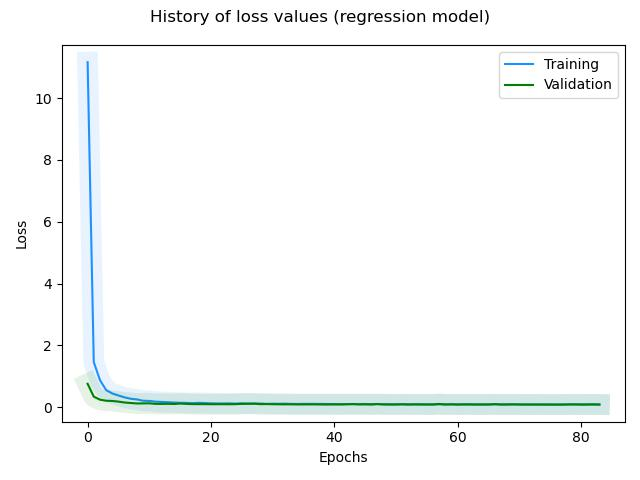

The table this chart was drawn from, first rows:
, loss, rmse, mse, mae, val_loss, val_rmse, val_mse, val_mae, _timestamp, _runtime
0, 11.17, 3.34, 11.16, 2.166, 0.7537, 0.863, 0.7448, 0.7054, 1732284357, 21
1, 1.456, 1.203, 1.447, 0.9203, 0.3376, 0.5741, 0.3296, 0.4594, 1732284358, 22
2, 0.8738, 0.9306, 0.866, 0.6978, 0.2397, 0.4818, 0.2321, 0.3807, 1732284358, 22
3, 0.5519, 0.7379, 0.5445, 0.567, 0.206, 0.4458, 0.1987, 0.3504, 1732284358, 22
4, 0.4412, 0.6588, 0.434, 0.5112, 0.1986, 0.4376, 0.1915, 0.3479, 1732284358, 22
5, 0.3753, 0.6068, 0.3682, 0.4623, 0.1778, 0.4133, 0.1708, 0.3276, 1732284358, 22
6, 0.3145, 0.5545, 0.3075, 0.4107, 0.1479, 0.3754, 0.1409, 0.291, 1732284358, 22
7, 0.2699, 0.5128, 0.263, 0.3939, 0.1328, 0.3547, 0.1258, 0.2709, 1732284358, 22
8, 0.248, 0.491, 0.241, 0.3725, 0.1174, 0.3325, 0.1105, 0.2461, 1732284358, 22
9, 0.206, 0.4462, 0.1991, 0.3332, 0.1198, 0.336, 0.1129, 0.2612, 1732284359, 23
10, 0.2001, 0.4396, 0.1932, 0.3276, 0.1227, 0.3403, 0.1158, 0.2709, 1732284359, 23
11, 0.1757, 0.4109, 0.1688, 0.3069, 0.1041, 0.3118, 0.09724, 0.2313, 1732284359, 23
12, 0.1668, 0.4, 0.16, 0.2973, 0.1029, 0.3099, 0.09607, 0.2302, 1732284359, 23
13, 0.1577, 0.3884, 0.1509, 0.2866, 0.1065, 0.3157, 0.09967, 0.2461, 1732284359, 23
14, 0.1474, 0.3749, 0.1405, 0.2778, 0.1009, 0.3067, 0.09407, 0.2287, 1732284359, 23
15, 0.1393, 0.364, 0.1325, 0.2719, 0.1144, 0.328, 0.1076, 0.2676, 1732284359, 23
16, 0.1367, 0.3604, 0.1299, 0.268, 0.104, 0.3118, 0.09719, 0.2416, 1732284359, 23
17, 0.1273, 0.3471, 0.1205, 0.2554, 0.09662, 0.2997, 0.08979, 0.2165, 1732284359, 23
18, 0.1374, 0.3613, 0.1305, 0.2667, 0.09568, 0.2981, 0.08886, 0.2177, 1732284359, 23
19, 0.1318, 0.3535, 0.125, 0.2617, 0.09564, 0.298, 0.08882, 0.2219, 1732284360, 24
20, 0.1216, 0.3388, 0.1148, 0.2499, 0.09375, 0.2949, 0.08694, 0.22, 1732284360, 24
21, 0.1195, 0.3357, 0.1127, 0.2449, 0.0934, 0.2943, 0.08659, 0.2219, 1732284360, 24
22, 0.1181, 0.3337, 0.1113, 0.2449, 0.09409, 0.2955, 0.08729, 0.2098, 1732284360, 24
23, 0.1206, 0.3373, 0.1137, 0.2495, 0.09256, 0.2928, 0.08576, 0.2194, 1732284360, 24
24, 0.1142, 0.3278, 0.1074, 0.2417, 0.09559, 0.298, 0.08879, 0.2303, 1732284360, 24
25, 0.1233, 0.3413, 0.1165, 0.2475, 0.1038, 0.3114, 0.09699, 0.2492, 1732284360, 24
26, 0.1134, 0.3264, 0.1066, 0.2404, 0.1073, 0.3171, 0.1006, 0.2584, 1732284360, 24
27, 0.1175, 0.3327, 0.1107, 0.2476, 0.1097, 0.3208, 0.1029, 0.2638, 1732284360, 24
28, 0.1155, 0.3297, 0.1087, 0.2412, 0.09588, 0.2985, 0.0891, 0.2328, 1732284360, 24
29, 0.1043, 0.3123, 0.09751, 0.2312, 0.09796, 0.302, 0.09119, 0.2385, 1732284360, 24
30, 0.11, 0.3213, 0.1032, 0.2327, 0.09302, 0.2937, 0.08624, 0.2261, 1732284360, 24
31, 0.1077, 0.3177, 0.101, 0.2319, 0.09138, 0.2909, 0.08461, 0.2229, 1732284361, 25
32, 0.1111, 0.323, 0.1043, 0.235, 0.08929, 0.2873, 0.08253, 0.2157, 1732284361, 25
33, 0.1038, 0.3115, 0.09703, 0.2304, 0.08927, 0.2872, 0.0825, 0.2167, 1732284361, 25
34, 0.101, 0.3069, 0.09419, 0.2263, 0.08616, 0.2818, 0.0794, 0.2047, 1732284361, 25
35, 0.1049, 0.3133, 0.09817, 0.2302, 0.0857, 0.281, 0.07894, 0.1995, 1732284361, 25
36, 0.1037, 0.3113, 0.09694, 0.2233, 0.0881, 0.2852, 0.08134, 0.1976, 1732284361, 25
37, 0.1043, 0.3123, 0.09754, 0.2315, 0.08637, 0.2822, 0.07962, 0.1968, 1732284361, 25
38, 0.1017, 0.3082, 0.09496, 0.2256, 0.08462, 0.279, 0.07786, 0.1971, 1732284361, 25
39, 0.09954, 0.3046, 0.09279, 0.2231, 0.08476, 0.2793, 0.07801, 0.1968, 1732284361, 25
40, 0.09956, 0.3046, 0.0928, 0.2229, 0.08545, 0.2805, 0.0787, 0.207, 1732284361, 25
41, 0.09791, 0.3019, 0.09116, 0.2196, 0.08437, 0.2786, 0.07763, 0.2037, 1732284361, 25
42, 0.09771, 0.3016, 0.09097, 0.2208, 0.09016, 0.2888, 0.08342, 0.2237, 1732284362, 26
43, 0.09992, 0.3053, 0.09318, 0.2241, 0.09502, 0.2971, 0.08828, 0.2362, 1732284362, 26
44, 0.09655, 0.2997, 0.08982, 0.2175, 0.08698, 0.2833, 0.08025, 0.2151, 1732284362, 26
45, 0.1006, 0.3063, 0.09384, 0.2191, 0.08776, 0.2847, 0.08103, 0.2171, 1732284362, 26
46, 0.0958, 0.2984, 0.08907, 0.2184, 0.08313, 0.2764, 0.0764, 0.2006, 1732284362, 26
47, 0.1006, 0.3065, 0.09392, 0.2235, 0.0957, 0.2983, 0.08898, 0.2393, 1732284362, 26
48, 0.09342, 0.2944, 0.0867, 0.2135, 0.08474, 0.2793, 0.07801, 0.2075, 1732284362, 26
49, 0.09355, 0.2947, 0.08683, 0.2157, 0.08263, 0.2755, 0.0759, 0.1917, 1732284362, 26
50, 0.09163, 0.2914, 0.08491, 0.2117, 0.08261, 0.2755, 0.07589, 0.1981, 1732284362, 26
51, 0.09169, 0.2915, 0.08497, 0.2099, 0.09055, 0.2895, 0.08383, 0.2271, 1732284362, 26
52, 0.09, 0.2886, 0.08328, 0.2093, 0.08258, 0.2754, 0.07587, 0.1969, 1732284363, 27
53, 0.09129, 0.2908, 0.08458, 0.2108, 0.08645, 0.2824, 0.07974, 0.2158, 1732284363, 27
54, 0.09513, 0.2974, 0.08842, 0.215, 0.0823, 0.2749, 0.07559, 0.199, 1732284363, 27
55, 0.0879, 0.2849, 0.08119, 0.2074, 0.08403, 0.2781, 0.07732, 0.2073, 1732284363, 27
56, 0.09023, 0.289, 0.08353, 0.2093, 0.08122, 0.273, 0.07452, 0.192, 1732284363, 27
57, 0.09032, 0.2892, 0.08362, 0.2123, 0.1022, 0.309, 0.09548, 0.2546, 1732284363, 27
58, 0.09234, 0.2927, 0.08565, 0.2145, 0.08114, 0.2729, 0.07445, 0.1908, 1732284363, 27
59, 0.09071, 0.2899, 0.08402, 0.2085, 0.089, 0.2869, 0.08231, 0.2239, 1732284363, 27
... 24 more rows
